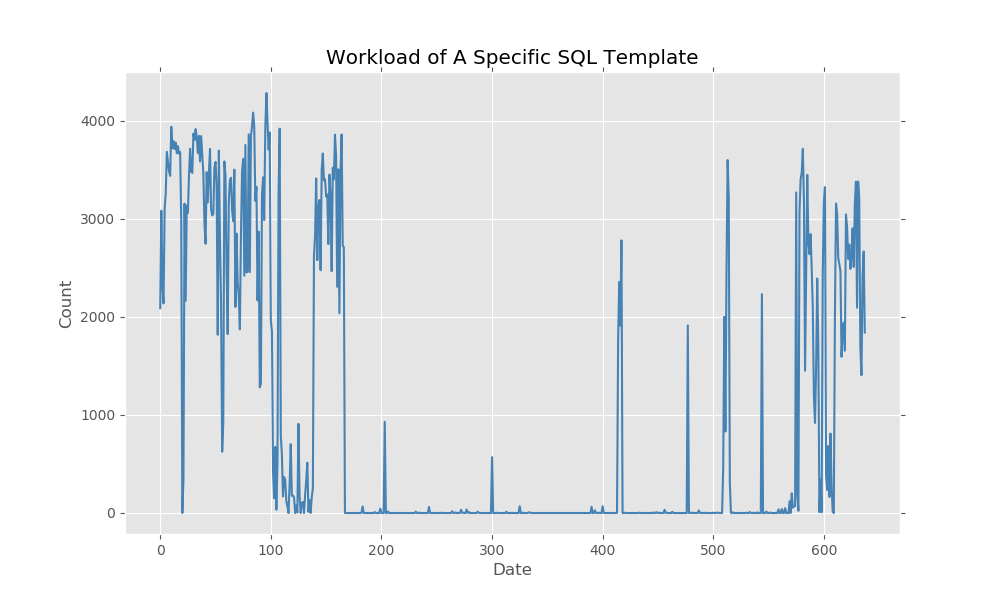

Data behind this chart, as committed beside it:
2019-01-24 13:30:00, 349
2019-01-24 13:40:00, 2088
2019-01-24 13:50:00, 3082
2019-01-24 14:00:00, 2311
2019-01-24 14:10:00, 2137
2019-01-24 14:20:00, 3105
2019-01-24 14:30:00, 3265
2019-01-24 14:40:00, 3682
2019-01-24 14:50:00, 3585
2019-01-24 15:00:00, 3481
2019-01-24 15:10:00, 3437
2019-01-24 15:20:00, 3938
2019-01-24 15:30:00, 3719
2019-01-24 15:40:00, 3793
2019-01-24 15:50:00, 3711
2019-01-24 16:00:00, 3776
2019-01-24 16:10:00, 3668
2019-01-24 16:20:00, 3741
2019-01-24 16:30:00, 3664
2019-01-24 16:40:00, 3681
2019-01-24 16:50:00, 2975
2019-01-24 17:00:00, 0
2019-01-24 17:10:00, 345
2019-01-24 17:20:00, 3154
2019-01-24 17:30:00, 2164
2019-01-24 17:40:00, 3134
2019-01-24 17:50:00, 3060
2019-01-24 18:00:00, 3438
2019-01-24 18:10:00, 3713
2019-01-24 18:20:00, 3482
2019-01-24 18:30:00, 3467
2019-01-24 18:40:00, 3868
2019-01-24 18:50:00, 3804
2019-01-24 19:00:00, 3914
2019-01-24 19:10:00, 3831
2019-01-24 19:20:00, 3671
2019-01-24 19:30:00, 3845
2019-01-24 19:40:00, 3584
2019-01-24 19:50:00, 3843
2019-01-24 20:00:00, 3655
2019-01-24 20:10:00, 3460
2019-01-24 20:20:00, 2943
2019-01-24 20:30:00, 2745
2019-01-24 20:40:00, 3475
2019-01-24 20:50:00, 3166
2019-01-24 21:00:00, 3464
2019-01-24 21:10:00, 3712
2019-01-24 21:20:00, 3091
2019-01-24 21:30:00, 3034
2019-01-24 21:40:00, 3051
2019-01-24 21:50:00, 3520
2019-01-24 22:00:00, 3579
2019-01-24 22:10:00, 3335
2019-01-24 22:20:00, 1817
2019-01-24 22:30:00, 3695
2019-01-24 22:40:00, 2796
2019-01-24 22:50:00, 2137
2019-01-24 23:00:00, 625
2019-01-24 23:10:00, 916
2019-01-24 23:20:00, 3584
2019-01-24 23:30:00, 3441
... 578 more rows
